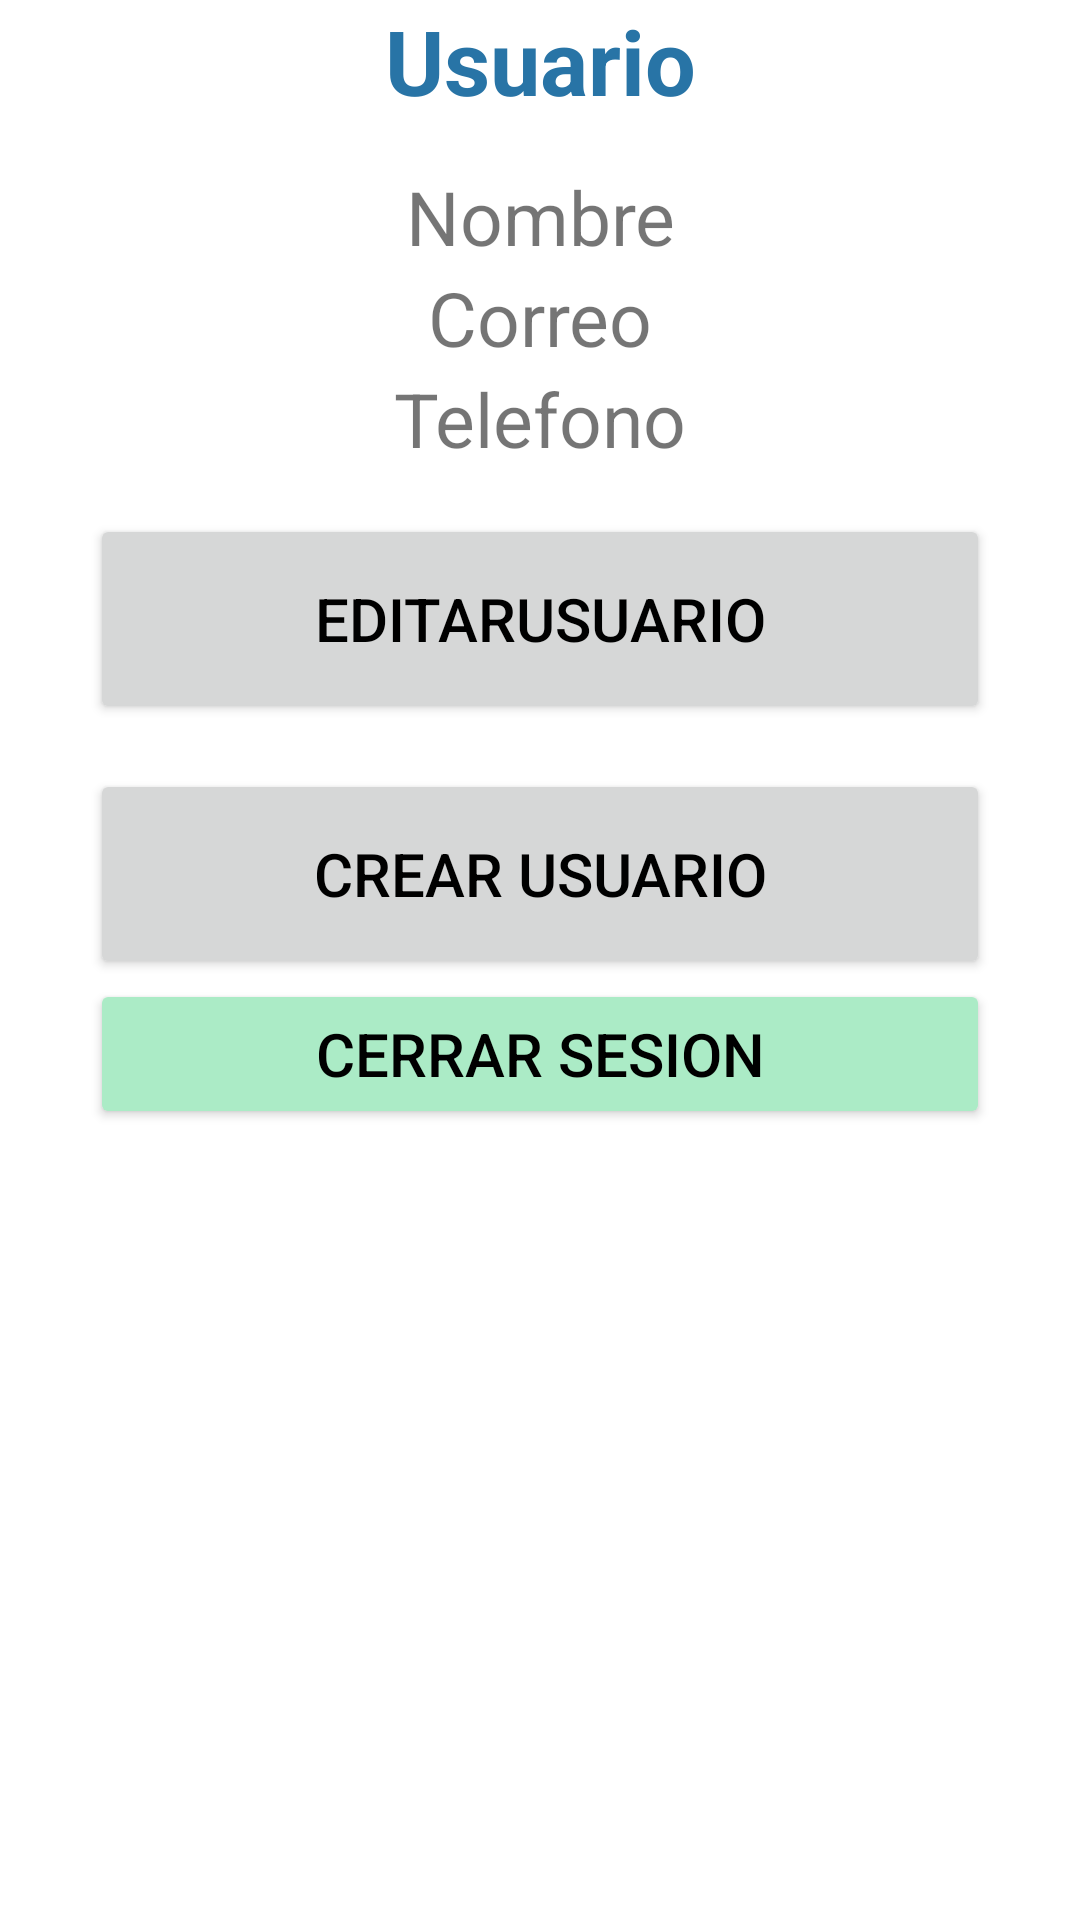

Android layout source for this screen:
<!-- AndroidManifest.xml: application theme Theme.Computech -->
<!-- res/layout/fragment_perfil_admin.xml -->
<?xml version="1.0" encoding="utf-8"?>
<FrameLayout xmlns:android="http://schemas.android.com/apk/res/android"
    xmlns:tools="http://schemas.android.com/tools"
    android:layout_width="match_parent"
    android:layout_height="match_parent"
    tools:context=".Fragments.PerfilAdminFragment">

    <LinearLayout
        android:layout_width="match_parent"
        android:layout_height="wrap_content"
        android:orientation="vertical">

    <TextView
        android:id="@+id/textViewTituloUsuario"
        android:layout_width="match_parent"
        android:layout_height="wrap_content"
        android:gravity="center"
        android:textSize="30dp"
        android:textColor="#2874A6"
        android:textStyle="bold"
        android:text="Usuario"/>

    <TextView
        android:id="@+id/textViewnombre"
        android:layout_width="match_parent"
        android:layout_height="wrap_content"
        android:gravity="center"
        android:textSize="25dp"
        android:layout_marginTop="15dp"
        android:text="Nombre"/>

    <TextView
        android:id="@+id/textViewCorreo"
        android:layout_width="match_parent"
        android:layout_height="wrap_content"
        android:gravity="center"
        android:textSize="25dp"
        android:text="Correo"/>
    <TextView
        android:id="@+id/textViewTelefono"
        android:layout_width="match_parent"
        android:layout_height="wrap_content"
        android:gravity="center"
        android:textSize="25dp"
        android:text="Telefono"/>
    <Button
        android:id="@+id/buttonEditarUsuario"
        android:layout_width="match_parent"
        android:layout_height="70dp"
        android:layout_marginLeft="30dp"
        android:layout_marginRight="30dp"
        android:layout_marginTop="15dp"
        android:textColor="@color/black"
        android:textSize="20sp"
        android:text="EditarUsuario"/>
    <Button
        android:id="@+id/buttonRegistrarUsuario"
        android:layout_width="match_parent"
        android:layout_height="70dp"
        android:layout_marginLeft="30dp"
        android:layout_marginRight="30dp"
        android:layout_marginTop="15dp"
        android:textColor="@color/black"
        android:textSize="20sp"
        android:text="Crear Usuario"/>

        <Button
            android:id="@+id/logoutBtn"
            android:layout_width="match_parent"
            android:layout_height="50dp"
            android:layout_marginLeft="30dp"
            android:layout_marginRight="30dp"
            android:backgroundTint="#ABEBC6"
            android:textColor="@color/black"
            android:textSize="20sp"
            android:text="Cerrar Sesion" />


        <LinearLayout
        android:id="@+id/LinearLayoutRemplazarUsuario"
        android:layout_width="match_parent"
        android:layout_height="wrap_content"
        android:orientation="vertical">
    </LinearLayout>

    </LinearLayout>

</FrameLayout>
<!-- resources referenced by this layout -->
<resources>
  <style name="Theme.Computech" parent="Theme.MaterialComponents.DayNight.NoActionBar">
          
          <item name="colorPrimary">@color/purple_500</item>
          <item name="colorPrimaryVariant">@color/purple_700</item>
          <item name="colorOnPrimary">@color/white</item>
          
          <item name="colorSecondary">@color/teal_200</item>
          <item name="colorSecondaryVariant">@color/teal_700</item>
          <item name="colorOnSecondary">@color/black</item>
          
          <item name="android:statusBarColor">?attr/colorPrimaryVariant</item>
          
      </style>
  <!-- not gathered from this repository: default colours our renderer supplied (Android Studio template values) -->
  <color name="purple_500">#FF6200EE</color>
  <color name="purple_700">#FF3700B3</color>
  <color name="teal_200">#FF03DAC5</color>
  <color name="teal_700">#FF018786</color>
  <color name="black">#FF000000</color>
  <color name="white">#FFFFFFFF</color>
</resources>
